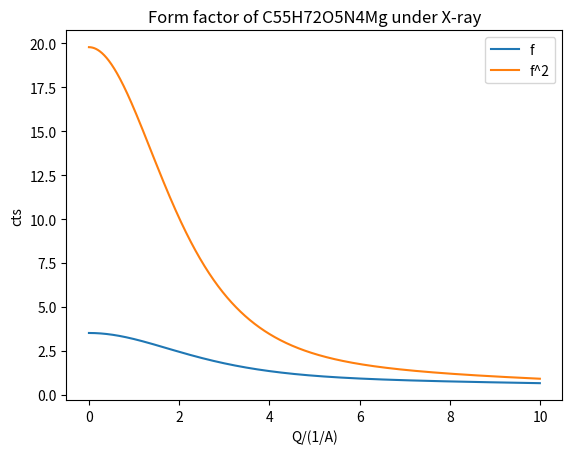

Python code for this plot:
# -*- coding: utf-8 -*-
"""
Created on Thu Nov 28 18:44:35 2019

@author: Lorenzo Yizhou-Lu
"""

class chemical:
    def __init__(self, name):
        #self.name = name;
        self.Xray_factor = self.dic_chemicals(name);
        
    def dic_chemicals(self,name):
        dic = {
    "H"	:	[	0.489918	,	20.6593	,	0.262003	,	7.74039	,	0.196767	,	49.5519	,	0.049879	,	2.20159	,	0.001305	],
    "He"	:	[	0.8734	,	9.1037	,	0.6309	,	3.3568	,	0.3112	,	22.9276	,	0.178	,	0.9821	,	0.0064	],
    "Li"	:	[	1.1282	,	3.9546	,	0.7508	,	1.0524	,	0.6175	,	85.3905	,	0.4653	,	168.261	,	0.0377	],
    "Be"	:	[	1.5919	,	43.6427	,	1.1278	,	1.8623	,	0.5391	,	103.483	,	0.7029	,	0.542	,	0.0385	],
    "B"	:	[	2.0545	,	23.2185	,	1.3326	,	1.021	,	1.0979	,	60.3498	,	0.7068	,	0.1403	,	-0.1932	],
    "C"	:	[	2.31	,	20.8439	,	1.02	,	10.2075	,	1.5886	,	0.5687	,	0.865	,	51.6512	,	0.2156	],
    "N"	:	[	12.2126	,	0.0057	,	3.1322	,	9.8933	,	2.0125	,	28.9975	,	1.1663	,	0.5826	,	-11.529	],
    "O"	:	[	3.0485	,	13.2771	,	2.2868	,	5.7011	,	1.5463	,	0.3239	,	0.867	,	32.9089	,	0.2508	],
    "F"	:	[	3.5392	,	10.2825	,	2.6412	,	4.2944	,	1.517	,	0.2615	,	1.0243	,	26.1476	,	0.2776	],
    "Ne"	:	[	3.9553	,	8.4042	,	3.1125	,	3.4262	,	1.4546	,	0.2306	,	1.1251	,	21.7184	,	0.3515	],
    "Na"	:	[	4.7626	,	3.285	,	3.1736	,	8.8422	,	1.2674	,	0.3136	,	1.1128	,	129.424	,	0.676	],
    "Mg"	:	[	5.4204	,	2.8275	,	2.1735	,	79.2611	,	1.2269	,	0.3808	,	2.3073	,	7.1937	,	0.8584	],
    "Al"	:	[	6.4202	,	3.0387	,	1.9002	,	0.7426	,	1.5936	,	31.5472	,	1.9646	,	85.0886	,	1.1151	],
    "Si"	:	[	6.2915	,	2.4386	,	3.0353	,	32.3337	,	1.9891	,	0.6785	,	1.541	,	81.6937	,	1.1407	],
    "P"	:	[	6.4345	,	1.9067	,	4.1791	,	27.157	,	1.78	,	0.526	,	1.4908	,	68.1645	,	1.1149	],
    "S"	:	[	6.9053	,	1.4679	,	5.2034	,	22.2151	,	1.4379	,	0.2536	,	1.5863	,	56.172	,	0.8669	],
    "Cl"	:	[	11.4604	,	0.0104	,	7.1964	,	1.1662	,	6.2556	,	18.5194	,	1.6455	,	47.7784	,	-9.5574	],
    "Ar"	:	[	7.4845	,	0.9072	,	6.7723	,	14.8407	,	0.6539	,	43.8983	,	1.6442	,	33.3929	,	1.4445	],
    "K"	:	[	8.2186	,	12.7949	,	7.4398	,	0.7748	,	1.0519	,	213.187	,	0.8659	,	41.6841	,	1.4228	],
    "Ca"	:	[	8.6266	,	10.4421	,	7.3873	,	0.6599	,	1.5899	,	85.7484	,	1.0211	,	178.437	,	1.3751	],
    "Sc"	:	[	9.189	,	9.0213	,	7.3679	,	0.5729	,	1.6409	,	136.108	,	1.468	,	51.3531	,	1.3329	],
    "Ti"	:	[	9.7595	,	7.8508	,	7.3558	,	0.5	,	1.6991	,	35.6338	,	1.9021	,	116.105	,	1.2807	],
    "V"	:	[	10.2971	,	6.8657	,	7.3511	,	0.4385	,	2.0703	,	26.8938	,	2.0571	,	102.478	,	1.2199	],
    "Cr"	:	[	10.6406	,	6.1038	,	7.3537	,	0.392	,	3.324	,	20.2626	,	1.4922	,	98.7399	,	1.1832	],
    "Mn"	:	[	11.2819	,	5.3409	,	7.3573	,	0.3432	,	3.0193	,	17.8674	,	2.2441	,	83.7543	,	1.0896	],
    "Fe"	:	[	11.7695	,	4.7611	,	7.3573	,	0.3072	,	3.5222	,	15.3535	,	2.3045	,	76.8805	,	1.0369	],
    "Co"	:	[	12.2841	,	4.2791	,	7.3409	,	0.2784	,	4.0034	,	13.5359	,	2.3488	,	71.1692	,	1.0118	],
    "Ni"	:	[	12.8376	,	3.8785	,	7.292	,	0.2565	,	4.4438	,	12.1763	,	2.38	,	66.3421	,	1.0341	],
    "Cu"	:	[	13.338	,	3.5828	,	7.1676	,	0.247	,	5.6158	,	11.3966	,	1.6735	,	64.8126	,	1.191	],
    "Zn"	:	[	14.0743	,	3.2655	,	7.0318	,	0.2333	,	5.1652	,	10.3163	,	2.41	,	58.7097	,	1.3041	],
    "Ga"	:	[	15.2354	,	3.0669	,	6.7006	,	0.2412	,	4.3591	,	10.7805	,	2.9623	,	61.4135	,	1.7189	],
    "Ge"	:	[	16.0816	,	2.8509	,	6.3747	,	0.2516	,	3.7068	,	11.4468	,	3.683	,	54.7625	,	2.1313	],
    "As"	:	[	16.6723	,	2.6345	,	6.0701	,	0.2647	,	3.4313	,	12.9479	,	4.2779	,	47.7972	,	2.531	],
    "Se"	:	[	17.0006	,	2.4098	,	5.8196	,	0.2726	,	3.9731	,	15.2372	,	4.3543	,	43.8163	,	2.8409	],
    "Br"	:	[	17.1789	,	2.1723	,	5.2358	,	16.5796	,	5.6377	,	0.2609	,	3.9851	,	41.4328	,	2.9557	],
    "Kr"	:	[	17.3555	,	1.9384	,	6.7286	,	16.5623	,	5.5493	,	0.2261	,	3.5375	,	39.3972	,	2.825	],
    "Rb"	:	[	17.1784	,	1.7888	,	9.6435	,	17.3151	,	5.1399	,	0.2748	,	1.5292	,	164.934	,	3.4873	],
    "Sr"	:	[	17.5663	,	1.5564	,	9.8184	,	14.0988	,	5.422	,	0.1664	,	2.6694	,	132.376	,	2.5064	],
    "Y"	:	[	17.776	,	1.4029	,	10.2946	,	12.8006	,	5.72629	,	0.125599	,	3.26588	,	104.354	,	1.91213	],
    "Zr"	:	[	17.8765	,	1.27618	,	10.948	,	11.916	,	5.41732	,	0.117622	,	3.65721	,	87.6627	,	2.06929	],
    "Nb"	:	[	17.6142	,	1.18865	,	12.0144	,	11.766	,	4.04183	,	0.204785	,	3.53346	,	69.7957	,	3.75591	],
    "Mo"	:	[	3.7025	,	0.2772	,	17.2356	,	1.0958	,	12.8876	,	11.004	,	3.7429	,	61.6584	,	4.3875	],
    "Tc"	:	[	19.1301	,	0.864132	,	11.0948	,	8.14487	,	4.64901	,	21.5707	,	2.71263	,	86.8472	,	5.40428	],
    "Ru"	:	[	19.2674	,	0.80852	,	12.9182	,	8.43467	,	4.86337	,	24.7997	,	1.56756	,	94.2928	,	5.37874	],
    "Rh"	:	[	19.2957	,	0.751536	,	14.3501	,	8.21758	,	4.73425	,	25.8749	,	1.28918	,	98.6062	,	5.328	],
    "Pd"	:	[	19.3319	,	0.698655	,	15.5017	,	7.98929	,	5.29537	,	25.2052	,	0.605844	,	76.8986	,	5.26593	],
    "Ag"	:	[	19.2808	,	0.6446	,	16.6885	,	7.4726	,	4.8045	,	24.6605	,	1.0463	,	99.8156	,	5.179	],
    "Cd"	:	[	19.2214	,	0.5946	,	17.6444	,	6.9089	,	4.461	,	24.7008	,	1.6029	,	87.4825	,	5.0694	],
    "In"	:	[	19.1624	,	0.5476	,	18.5596	,	6.3776	,	4.2948	,	25.8499	,	2.0396	,	92.8029	,	4.9391	],
    "Sn"	:	[	19.1889	,	5.8303	,	19.1005	,	0.5031	,	4.4585	,	26.8909	,	2.4663	,	83.9571	,	4.7821	],
    "Sb"	:	[	19.6418	,	5.3034	,	19.0455	,	0.4607	,	5.0371	,	27.9074	,	2.6827	,	75.2825	,	4.5909	],
    "Te"	:	[	19.9644	,	4.81742	,	19.0138	,	0.420885	,	6.14487	,	28.5284	,	2.5239	,	70.8403	,	4.352	],
    "I"	:	[	20.1472	,	4.347	,	18.9949	,	0.3814	,	7.5138	,	27.766	,	2.2735	,	66.8776	,	4.0712	],
    "Xe"	:	[	20.2933	,	3.9282	,	19.0298	,	0.344	,	8.9767	,	26.4659	,	1.99	,	64.2658	,	3.7118	],
    "Cs"	:	[	20.3892	,	3.569	,	19.1062	,	0.3107	,	10.662	,	24.3879	,	1.4953	,	213.904	,	3.3352	],
    "Ba"	:	[	20.3361	,	3.216	,	19.297	,	0.2756	,	10.888	,	20.2073	,	2.6959	,	167.202	,	2.7731	],
    "La"	:	[	20.578	,	2.94817	,	19.599	,	0.244475	,	11.3727	,	18.7726	,	3.28719	,	133.124	,	2.14678	],
    "Ce"	:	[	21.1671	,	2.81219	,	19.7695	,	0.226836	,	11.8513	,	17.6083	,	3.33049	,	127.113	,	1.86264	],
    "Pr"	:	[	22.044	,	2.77393	,	19.6697	,	0.222087	,	12.3856	,	16.7669	,	2.82428	,	143.644	,	2.0583	],
    "Nd"	:	[	22.6845	,	2.66248	,	19.6847	,	0.210628	,	12.774	,	15.885	,	2.85137	,	137.903	,	1.98486	],
    "Pm"	:	[	23.3405	,	2.5627	,	19.6095	,	0.202088	,	13.1235	,	15.1009	,	2.87516	,	132.721	,	2.02876	],
    "Sm"	:	[	24.0042	,	2.47274	,	19.4258	,	0.196451	,	13.4396	,	14.3996	,	2.89604	,	128.007	,	2.20963	],
    "Eu"	:	[	24.6274	,	2.3879	,	19.0886	,	0.1942	,	13.7603	,	13.7546	,	2.9227	,	123.174	,	2.5745	],
    "Gd"	:	[	25.0709	,	2.25341	,	19.0798	,	0.181951	,	13.8518	,	12.9331	,	3.54545	,	101.398	,	2.4196	],
    "Tb"	:	[	25.8976	,	2.24256	,	18.2185	,	0.196143	,	14.3167	,	12.6648	,	2.95354	,	115.362	,	3.58024	],
    "Dy"	:	[	26.507	,	2.1802	,	17.6383	,	0.202172	,	14.5596	,	12.1899	,	2.96577	,	111.874	,	4.29728	],
    "Ho"	:	[	26.9049	,	2.07051	,	17.294	,	0.19794	,	14.5583	,	11.4407	,	3.63837	,	92.6566	,	4.56796	],
    "Er"	:	[	27.6563	,	2.07356	,	16.4285	,	0.223545	,	14.9779	,	11.3604	,	2.98233	,	105.703	,	5.92046	],
    "Tm"	:	[	28.1819	,	2.02859	,	15.8851	,	0.238849	,	15.1542	,	10.9975	,	2.98706	,	102.961	,	6.75621	],
    "Yb"	:	[	28.6641	,	1.9889	,	15.4345	,	0.257119	,	15.3087	,	10.6647	,	2.98963	,	100.417	,	7.56672	],
    "Lu"	:	[	28.9476	,	1.90182	,	15.2208	,	9.98519	,	15.1	,	0.261033	,	3.71601	,	84.3298	,	7.97628	],
    "Hf"	:	[	29.144	,	1.83262	,	15.1726	,	9.5999	,	14.7586	,	0.275116	,	4.30013	,	72.029	,	8.58154	],
    "Ta"	:	[	29.2024	,	1.77333	,	15.2293	,	9.37046	,	14.5135	,	0.295977	,	4.76492	,	63.3644	,	9.24354	],
    "W"	:	[	29.0818	,	1.72029	,	15.43	,	9.2259	,	14.4327	,	0.321703	,	5.11982	,	57.056	,	9.8875	],
    "Re"	:	[	28.7621	,	1.67191	,	15.7189	,	9.09227	,	14.5564	,	0.3505	,	5.44174	,	52.0861	,	10.472	],
    "Os"	:	[	28.1894	,	1.62903	,	16.155	,	8.97948	,	14.9305	,	0.382661	,	5.67589	,	48.1647	,	11.0005	],
    "Ir"	:	[	27.3049	,	1.59279	,	16.7296	,	8.86553	,	15.6115	,	0.417916	,	5.83377	,	45.0011	,	11.4722	],
    "Pt"	:	[	27.0059	,	1.51293	,	17.7639	,	8.81174	,	15.7131	,	0.424593	,	5.7837	,	38.6103	,	11.6883	],
    "Au"	:	[	16.8819	,	0.4611	,	18.5913	,	8.6216	,	25.5582	,	1.4826	,	5.86	,	36.3956	,	12.0658	],
    "Hg"	:	[	20.6809	,	0.545	,	19.0417	,	8.4484	,	21.6575	,	1.5729	,	5.9676	,	38.3246	,	12.6089	],
    "Tl"	:	[	27.5446	,	0.65515	,	19.1584	,	8.70751	,	15.538	,	1.96347	,	5.52593	,	45.8149	,	13.1746	],
    "Pb"	:	[	31.0617	,	0.6902	,	13.0637	,	2.3576	,	18.442	,	8.618	,	5.9696	,	47.2579	,	13.4118	],
    "Bi"	:	[	33.3689	,	0.704	,	12.951	,	2.9238	,	16.5877	,	8.7937	,	6.4622	,	48.0093	,	13.5782	],
    "Po"	:	[	34.6726	,	0.700999	,	15.4733	,	3.55078	,	13.1138	,	9.55642	,	7.02588	,	47.0045	,	13.677	],
    "At"	:	[	35.3163	,	0.68587	,	19.0211	,	3.97458	,	9.49887	,	11.3824	,	7.42518	,	45.4715	,	13.7108	],
    "Rn"	:	[	35.5631	,	0.6631	,	21.2816	,	4.0691	,	8.0037	,	14.0422	,	7.4433	,	44.2473	,	13.6905	],
    "Fr"	:	[	35.9299	,	0.646453	,	23.0547	,	4.17619	,	12.1439	,	23.1052	,	2.11253	,	150.645	,	13.7247	],
    "Ra"	:	[	35.763	,	0.616341	,	22.9064	,	3.87135	,	12.4739	,	19.9887	,	3.21097	,	142.325	,	13.6211	],
    "Ac"	:	[	35.6597	,	0.589092	,	23.1032	,	3.65155	,	12.5977	,	18.599	,	4.08655	,	117.02	,	13.5266	],
    "Th"	:	[	35.5645	,	0.563359	,	23.4219	,	3.46204	,	12.7473	,	17.8309	,	4.80703	,	99.1722	,	13.4314	],
    "Pa"	:	[	35.8847	,	0.547751	,	23.2948	,	3.41519	,	14.1891	,	16.9235	,	4.17287	,	105.251	,	13.4287	],
    "U"	:	[	36.0228	,	0.5293	,	23.4128	,	3.3253	,	14.9491	,	16.0927	,	4.188	,	100.613	,	13.3966	],
    "Np"	:	[	36.1874	,	0.511929	,	23.5964	,	3.25396	,	15.6402	,	15.3622	,	4.1855	,	97.4908	,	13.3573	],
    "Pu"	:	[	36.5254	,	0.499384	,	23.8083	,	3.26371	,	16.7707	,	14.9455	,	3.47947	,	105.98	,	13.3812	],
    "Am"	:	[	36.6706	,	0.483629	,	24.0992	,	3.20647	,	17.3415	,	14.3136	,	3.49331	,	102.273	,	13.3592	]
            };
        num_dic = {"1": 1, "2": 2,"3": 3,"4": 4,"5": 5,"6": 6,"7": 7,"8": 8,"9": 9,"0": 0};
        
        parameter_matrix = [];
        element_ratio = [];
        last = len(name)-1;
        
        #---------------------------------------------------------------------
        # in this section: output the scattering parameter from the table:
        i = 0;        
        while i <= last:
            j = i;
            #if name[i] not in num_dic and name[i] not in dic:
            #    return []
            if (i+1) <= last and (name[i:i+2]) in dic:
                parameter_matrix.append(dic[name[i:i+2]]);
                i += 2;
            elif name[i] in dic:
                parameter_matrix.append(dic[name[i]]);
                i += 1;
                
            if j == i :
                #("Wrong Formula Input")
                return False;
                
            ele_weight = 0
            if i <= last and name[i] in num_dic:
                ele_weight = num_dic[name[i]];
                i += 1;
                while i <= last and name[i] in num_dic:
                    ele_weight = ele_weight * 10 + num_dic[name[i]];
                    i += 1;
                    if i > last:
                        break;           
            else:
                ele_weight = 1;                
            element_ratio.append(ele_weight);
            
            
        N_ele = len(element_ratio);
        
        ele_total = sum(element_ratio);
        for i in range(N_ele):
            element_ratio[i] = element_ratio[i] / ele_total;
            parameter_matrix[i].insert(0,element_ratio[i]);
        # So the first element in this matrix indicate the chemcial ratio    
        return parameter_matrix;
    
class form_factor:
    def __init__(self,name,Q):
        info = chemical(name);        
        #self.parameter = info.dic_chemicals(name);
        self.parameter = info.Xray_factor;
        
        if not self.parameter:
            print('Wrong chemicals input');
            self.form_factors_output = False;
            self.f =False;
            self.f2 = False;
        else:
            #self.form_factors_output = self.factor(Q);
            #self.f =self.form_factors_output[0];
            #self.f2 = self.form_factors_output[1];
            [self.f,self.f2] = self.factor(Q);
        
    def factor(self,Q):
        e = 2.7182818;
        pi = 3.1415926;
        L_Q = len(Q);
        N_ele = len(self.parameter);
        f = [0] * L_Q;
        f2 = [0] * L_Q;
        
        S = [0] * 4;
        for qi in range(L_Q):
            for ei in range(N_ele):
                X = (Q[qi] / 4 /pi)**2;
                cal_f = self.parameter[ei][9];
                
                for si in range(4):
                    S[si] = e**(-self.parameter[ei][(si+1)*2] * X);
                    cal_f += self.parameter[ei][si*2 + 1] * S[si];                
                f[qi] += cal_f * self.parameter[ei][0];
                f2[qi] += cal_f**2 * self.parameter[ei][0];
        return [f,f2];
        
     
name = "C55H72O5N4Mg"; 
#name = 'H2O';
#name = 'H2S';
Q = [i/100 for i in range(1000)];
sample = form_factor(name,Q);  
factor = sample.f;
factor2 = sample.f2;


import matplotlib.pyplot as plt
plt.plot(Q,factor,label = 'f') 
plt.plot(Q,factor2,label = 'f^2')  
plt.legend()
plt.title("Form factor of %s under X-ray"%(name))
plt.xlabel("Q/(1/A)")
plt.ylabel("cts")
plt.show()
